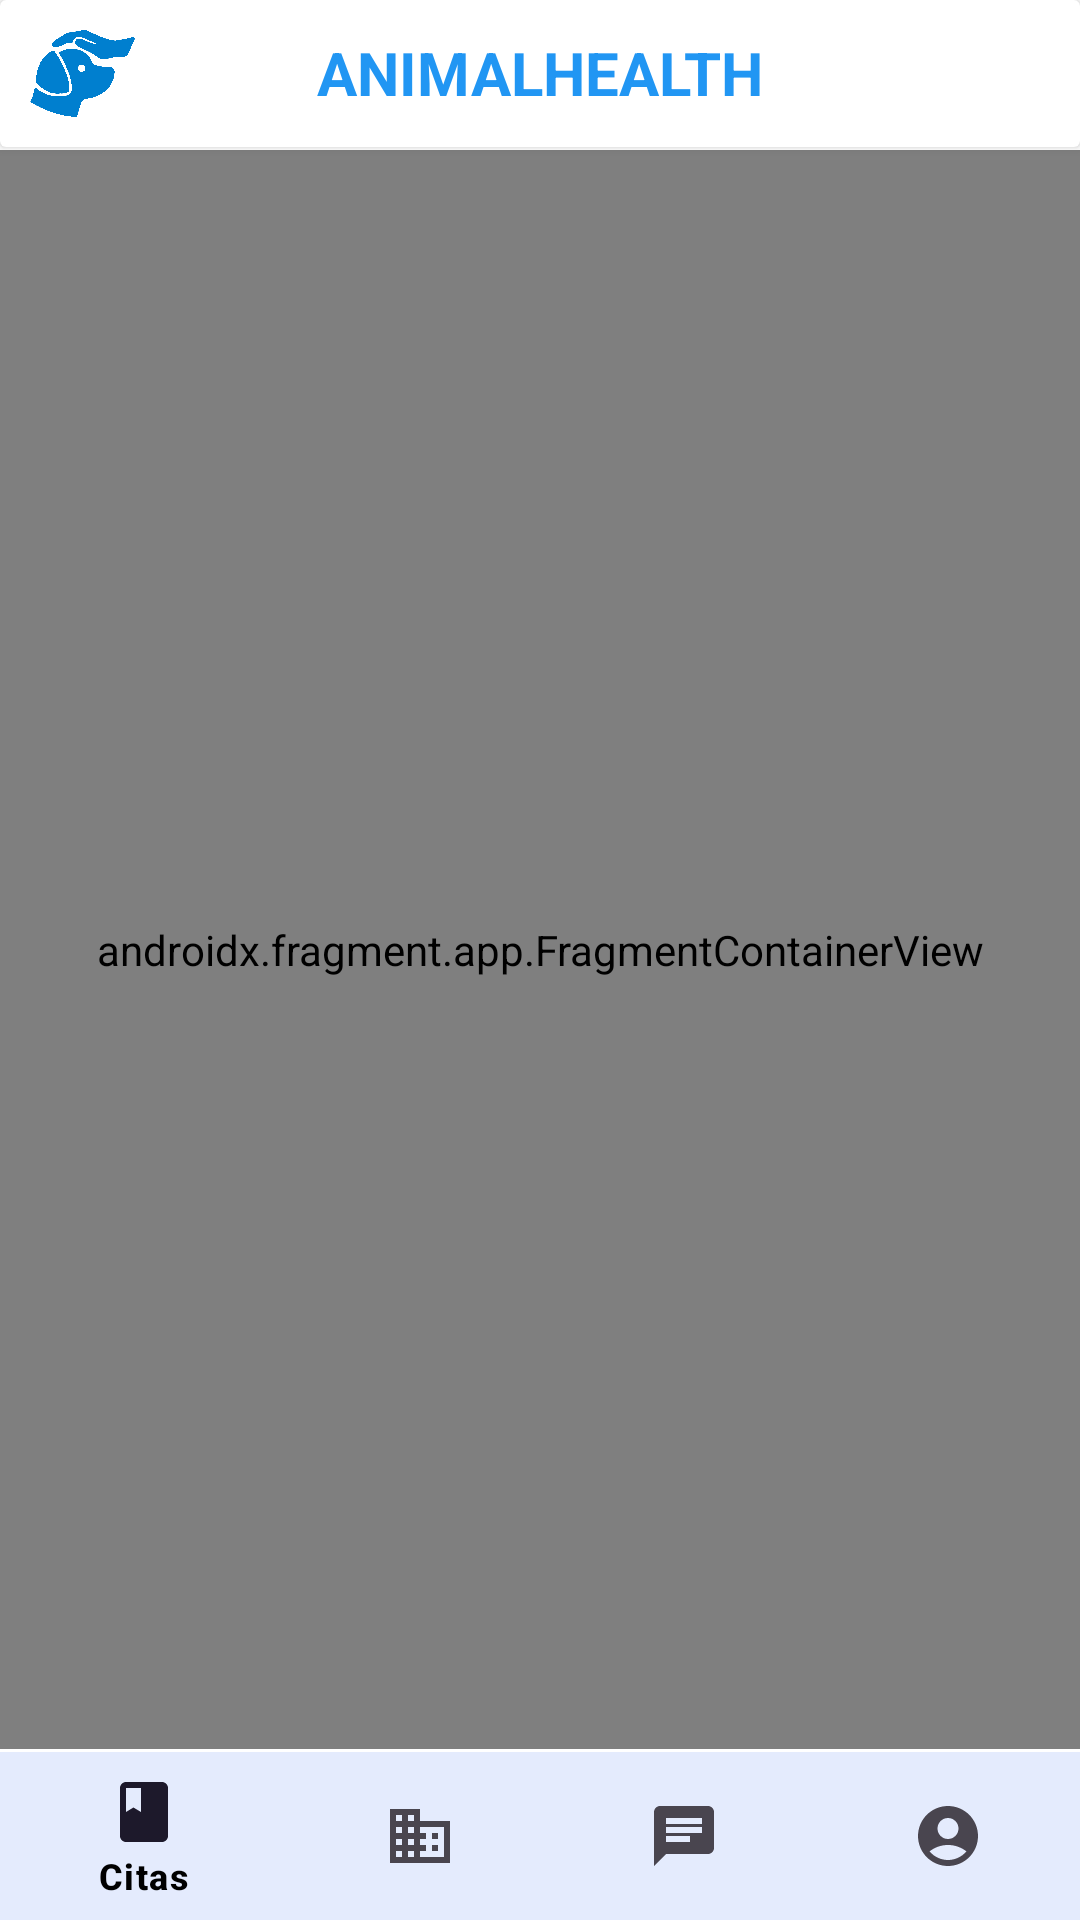

Layout XML and referenced resources for this Android screen:
<!-- AndroidManifest.xml: application theme Theme.AnimalHealth -->
<!-- res/layout/activity_vet_main.xml -->
<?xml version="1.0" encoding="utf-8"?>
<androidx.constraintlayout.widget.ConstraintLayout xmlns:android="http://schemas.android.com/apk/res/android"
    xmlns:app="http://schemas.android.com/apk/res-auto"
    xmlns:tools="http://schemas.android.com/tools"
    android:id="@+id/main"
    android:layout_width="match_parent"
    android:layout_height="match_parent"
    tools:context=".activities.vet.VetMainActivity">

    <androidx.cardview.widget.CardView
        android:id="@+id/topBar"
        android:layout_width="match_parent"
        android:layout_height="wrap_content"
        app:layout_constraintTop_toTopOf="parent"
        >
        <androidx.constraintlayout.widget.ConstraintLayout
            android:layout_width="match_parent"
            android:layout_height="match_parent"
            >
            <ImageView
                android:id="@+id/logo"
                android:layout_width="35dp"
                android:layout_height="wrap_content"
                app:layout_constraintStart_toStartOf="parent"
                app:layout_constraintTop_toTopOf="parent"
                app:layout_constraintBottom_toBottomOf="parent"
                android:layout_marginVertical="10dp"
                android:layout_marginHorizontal="10dp"
                android:adjustViewBounds="true"
                android:src="@drawable/logo_animal_health"
                />
            <TextView
                android:id="@+id/logoText"
                android:layout_width="wrap_content"
                android:layout_height="wrap_content"
                app:layout_constraintStart_toStartOf="parent"
                app:layout_constraintEnd_toEndOf="parent"
                app:layout_constraintTop_toTopOf="parent"
                app:layout_constraintBottom_toBottomOf="parent"
                android:text="ANIMALHEALTH"
                android:textColor="@color/colorPrimary"
                android:textSize="20sp"
                android:elegantTextHeight="true"
                android:textStyle="bold"
                />

        </androidx.constraintlayout.widget.ConstraintLayout>
    </androidx.cardview.widget.CardView>

    <androidx.fragment.app.FragmentContainerView
        android:id="@+id/vet_nav_host_fragment"
        android:name="androidx.navigation.fragment.NavHostFragment"
        android:layout_width="match_parent"
        android:layout_height="match_parent"
        app:defaultNavHost="true"
        app:navGraph="@navigation/nav_vet_graph"
        android:layout_marginBottom="57dp"
        android:layout_marginTop="50dp"
        />

    <com.google.android.material.bottomnavigation.BottomNavigationView
        android:id="@+id/bottom_navigation_view"
        app:layout_constraintBottom_toBottomOf="parent"
        android:layout_width="match_parent"
        android:layout_height="wrap_content"
        android:layout_gravity="bottom"
        app:menu="@menu/bottom_nav_vet_menu"
        android:background="?attr/colorSurface"
        app:itemTextColor="@color/black"
        style="@style/Widget.Design.BottomNavigationView"/>
</androidx.constraintlayout.widget.ConstraintLayout>
<!-- resources referenced by this layout -->
<resources>
  <color name="black">#000000</color>
  <color name="colorPrimary">#2196F3</color>
  <!-- drawable logo_animal_health: png bitmap (drawable, 70511 bytes) -->
  <style name="Theme.AnimalHealth" parent="Base.Theme.AnimalHealth" />
  <style name="Base.Theme.AnimalHealth" parent="Theme.Material3.DayNight.NoActionBar">
          <item name="colorPrimary">@color/colorPrimary</item>
          <item name="colorPrimaryDark">@color/colorPrimaryDark</item>
          <item name="colorAccent">@color/colorAccent</item>
          <item name="android:windowBackground">@color/colorBackground</item>
  
          
          <item name="colorButtonNormal">@color/colorButton</item>
          <item name="colorControlNormal">@color/colorButton</item> 
          <item name="colorControlActivated">@color/colorButton</item>
          <item name="colorControlHighlight">@color/colorButton</item>
          <item name="cardBackgroundColor">@color/colorCardView</item>
  
          
          <item name="colorOnSurface">@color/colorButtonText</item>
  
          
          <item name="android:progressTint">@color/colorProgressBar</item>
  
          
          
          <item name="android:statusBarColor">@color/colorPrimaryDark</item>
  
          
          
          <item name="android:scrollbarThumbVertical">@color/colorPrimary</item>
      </style>
  <color name="colorPrimaryDark">#1976D2</color>
  <color name="colorAccent">#FF5722</color>
  <color name="colorBackground">#FFFFFFFF</color>
  <color name="colorButton">#2196F3</color>
  <color name="colorCardView">#2196F3</color>
  <color name="colorButtonText">#FFFFFFFF</color>
  <color name="colorProgressBar">#FFC107</color>
</resources>
